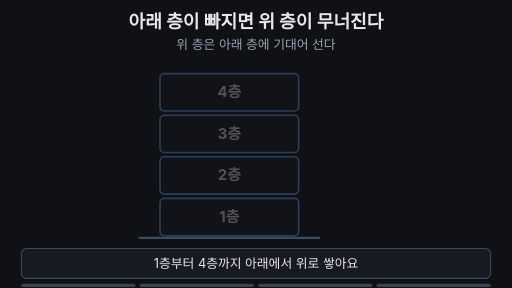
t = 0.00 s
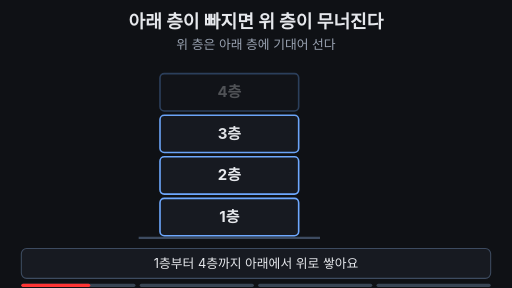
t = 1.67 s
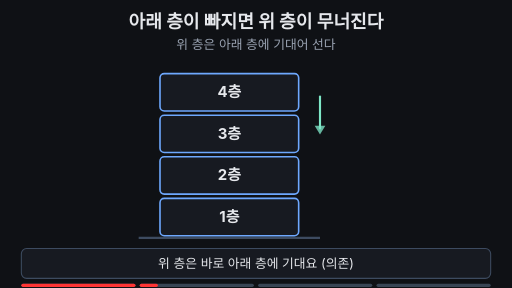
t = 3.33 s
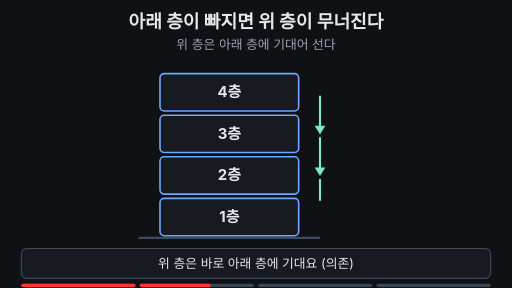
t = 5.00 s
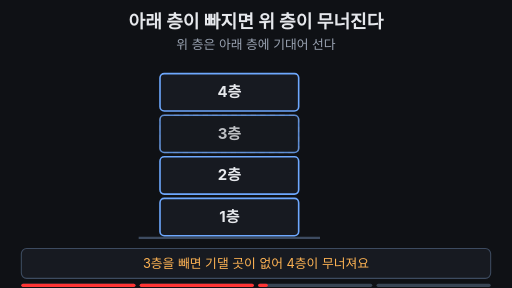
t = 6.67 s
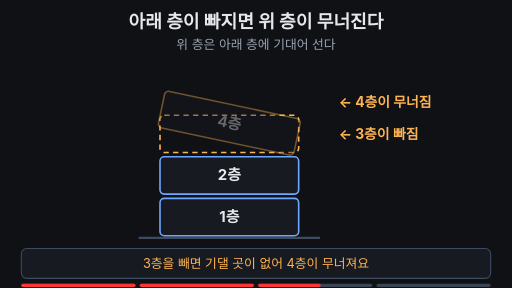
t = 8.33 s

The animated SVG that drew these frames (rendered in a browser with its animation timeline set to each time). Animation: 29 SMIL elements (animate=27,animateTransform=2); frames cover the first 8.33 s, repeats indefinitely.

<svg xmlns="http://www.w3.org/2000/svg" viewBox="0 0 960 540" width="960" height="540" font-family="-apple-system,'Apple SD Gothic Neo','Segoe UI',sans-serif">
  <rect width="960" height="540" fill="#0f1115"/>

  <!-- 제목 + 고정 핵심 문장 -->
  <text x="480" y="52" text-anchor="middle" font-size="34" font-weight="700" fill="#e6e8ec">아래 층이 빠지면 위 층이 무너진다</text>
  <text x="480" y="92" text-anchor="middle" font-size="24" fill="#9aa3b2">위 층은 아래 층에 기대어 선다</text>

  <!-- 바닥 -->
  <line x1="260" y1="446" x2="600" y2="446" stroke="#3d4b60" stroke-width="4"/>

  <!-- 1층 -->
  <g opacity="0.3">
    <animate attributeName="opacity" values="0.3;0.3;1;1;0.3" keyTimes="0;0.01;0.04;0.96;1" dur="12s" repeatCount="indefinite"/>
    <rect x="300" y="372" width="260" height="70" rx="8" fill="#171a21" stroke="#6ea8fe" stroke-width="3"/>
    <text x="430" y="416" text-anchor="middle" font-size="28" font-weight="700" fill="#e6e8ec">1층</text>
  </g>
  <!-- 2층 -->
  <g opacity="0.3">
    <animate attributeName="opacity" values="0.3;0.3;1;1;0.3" keyTimes="0;0.06;0.09;0.96;1" dur="12s" repeatCount="indefinite"/>
    <rect x="300" y="294" width="260" height="70" rx="8" fill="#171a21" stroke="#6ea8fe" stroke-width="3"/>
    <text x="430" y="338" text-anchor="middle" font-size="28" font-weight="700" fill="#e6e8ec">2층</text>
  </g>
  <!-- 3층 빈 자리: 3층이 빠지면 점선 칸이 남는다 -->
  <rect x="300" y="216" width="260" height="70" rx="8" fill="none" stroke="#ffb454" stroke-width="3" stroke-dasharray="10 8" opacity="0">
    <animate attributeName="opacity" values="0;0;1;1;0;0" keyTimes="0;0.55;0.58;0.80;0.83;1" dur="12s" repeatCount="indefinite"/>
  </rect>
  <!-- 3층: 5.5초에 제자리에서 사라졌다가 8.3초에 돌아온다 -->
  <g opacity="0.3">
    <animate attributeName="opacity" values="0.3;0.3;1;1;0;0;1;1;0.3" keyTimes="0;0.11;0.14;0.55;0.58;0.80;0.84;0.96;1" dur="12s" repeatCount="indefinite"/>
    <rect x="300" y="216" width="260" height="70" rx="8" fill="#171a21" stroke="#6ea8fe" stroke-width="3"/>
    <text x="430" y="260" text-anchor="middle" font-size="28" font-weight="700" fill="#e6e8ec">3층</text>
  </g>
  <!-- 4층: 3층이 빠지면 기울며 내려앉고 흐려진다 -->
  <g opacity="0.3">
    <animate attributeName="opacity" values="0.3;0.3;1;1;0.4;0.4;1;1;0.3" keyTimes="0;0.16;0.19;0.60;0.65;0.80;0.84;0.96;1" dur="12s" repeatCount="indefinite"/>
    <animateTransform attributeName="transform" type="translate" values="0,0;0,0;0,58;0,58;0,0;0,0" keyTimes="0;0.60;0.65;0.80;0.84;1" dur="12s" repeatCount="indefinite"/>
    <animateTransform attributeName="transform" type="rotate" additive="sum" values="0 430 173;0 430 173;12 430 173;12 430 173;0 430 173;0 430 173" keyTimes="0;0.60;0.65;0.80;0.84;1" dur="12s" repeatCount="indefinite"/>
    <rect x="300" y="138" width="260" height="70" rx="8" fill="#171a21" stroke="#6ea8fe" stroke-width="3">
      <animate attributeName="stroke" values="#6ea8fe;#6ea8fe;#ffb454;#ffb454;#6ea8fe;#6ea8fe" keyTimes="0;0.60;0.62;0.80;0.84;1" dur="12s" repeatCount="indefinite"/>
    </rect>
    <text x="430" y="182" text-anchor="middle" font-size="28" font-weight="700" fill="#e6e8ec">4층</text>
  </g>
  <!-- 무너짐 설명 (오른쪽) -->
  <g font-size="26" font-weight="700" fill="#ffb454" opacity="0">
    <animate attributeName="opacity" values="0;0;1;1;0;0" keyTimes="0;0.56;0.58;0.80;0.82;1" dur="12s" repeatCount="indefinite"/>
    <text x="635" y="260">← 3층이 빠짐</text>
    <text x="635" y="200" opacity="0">← 4층이 무너짐
      <animate attributeName="opacity" values="0;0;1;1" keyTimes="0;0.64;0.66;1" dur="12s" repeatCount="indefinite"/>
    </text>
  </g>

  <!-- '기댄다' 화살표 (위 → 아래) -->
  <g fill="none" stroke="#7ee7c7" stroke-width="4" stroke-linecap="round">
    <g opacity="0">
      <animate attributeName="opacity" values="0;0;1;1;0;0" keyTimes="0;0.22;0.23;0.50;0.53;1" dur="12s" repeatCount="indefinite"/>
      <line x1="600" y1="181" x2="600" y2="243" stroke-dasharray="62" stroke-dashoffset="62">
        <animate attributeName="stroke-dashoffset" values="62;62;0;0" keyTimes="0;0.22;0.28;1" dur="12s" repeatCount="indefinite"/>
      </line>
      <polygon points="590,236 610,236 600,252" fill="#7ee7c7" stroke="none" opacity="0">
        <animate attributeName="opacity" values="0;0;1;1" keyTimes="0;0.27;0.28;1" dur="12s" repeatCount="indefinite"/>
      </polygon>
    </g>
    <g opacity="0">
      <animate attributeName="opacity" values="0;0;1;1;0;0" keyTimes="0;0.30;0.31;0.50;0.53;1" dur="12s" repeatCount="indefinite"/>
      <line x1="600" y1="259" x2="600" y2="321" stroke-dasharray="62" stroke-dashoffset="62">
        <animate attributeName="stroke-dashoffset" values="62;62;0;0" keyTimes="0;0.30;0.36;1" dur="12s" repeatCount="indefinite"/>
      </line>
      <polygon points="590,314 610,314 600,330" fill="#7ee7c7" stroke="none" opacity="0">
        <animate attributeName="opacity" values="0;0;1;1" keyTimes="0;0.35;0.36;1" dur="12s" repeatCount="indefinite"/>
      </polygon>
    </g>
    <g opacity="0">
      <animate attributeName="opacity" values="0;0;1;1;0;0" keyTimes="0;0.38;0.39;0.50;0.53;1" dur="12s" repeatCount="indefinite"/>
      <line x1="600" y1="337" x2="600" y2="399" stroke-dasharray="62" stroke-dashoffset="62">
        <animate attributeName="stroke-dashoffset" values="62;62;0;0" keyTimes="0;0.38;0.44;1" dur="12s" repeatCount="indefinite"/>
      </line>
      <polygon points="590,392 610,392 600,408" fill="#7ee7c7" stroke="none" opacity="0">
        <animate attributeName="opacity" values="0;0;1;1" keyTimes="0;0.43;0.44;1" dur="12s" repeatCount="indefinite"/>
      </polygon>
    </g>
  </g>
  <g opacity="0">
    <animate attributeName="opacity" values="0;0;1;1;0;0" keyTimes="0;0.44;0.47;0.50;0.53;1" dur="12s" repeatCount="indefinite"/>
    <text x="635" y="285" font-size="28" font-weight="700" fill="#7ee7c7">위 → 아래에 의존</text>
    <text x="635" y="322" font-size="24" fill="#9aa3b2">(아래에 기댄다)</text>
  </g>

  <!-- 마무리 문구 -->
  <g opacity="0">
    <animate attributeName="opacity" values="0;0;1;1;0;0" keyTimes="0;0.85;0.87;0.95;0.97;1" dur="12s" repeatCount="indefinite"/>
    <text x="780" y="240" text-anchor="middle" font-size="30" font-weight="700" fill="#7ee7c7">위는 아래에 기댄다</text>
    <text x="780" y="300" text-anchor="middle" font-size="30" font-weight="700" fill="#ffb454">아래가 없으면</text>
    <text x="780" y="340" text-anchor="middle" font-size="30" font-weight="700" fill="#ffb454">위는 못 선다</text>
  </g>

  <!-- 자막 바 -->
  <rect x="40" y="466" width="880" height="56" rx="10" fill="#171a21" stroke="#3d4b60" stroke-width="2"/>
  <g font-size="24" text-anchor="middle" fill="#e6e8ec">
    <text x="480" y="503" opacity="1">1층부터 4층까지 아래에서 위로 쌓아요
      <animate attributeName="opacity" values="1;1;0;0;1" keyTimes="0;0.20;0.22;0.97;1" dur="12s" repeatCount="indefinite"/>
    </text>
    <text x="480" y="503" opacity="0">위 층은 바로 아래 층에 기대요 (의존)
      <animate attributeName="opacity" values="0;0;1;1;0;0" keyTimes="0;0.22;0.24;0.50;0.52;1" dur="12s" repeatCount="indefinite"/>
    </text>
    <text x="480" y="503" opacity="0" fill="#ffb454">3층을 빼면 기댈 곳이 없어 4층이 무너져요
      <animate attributeName="opacity" values="0;0;1;1;0;0" keyTimes="0;0.52;0.54;0.80;0.82;1" dur="12s" repeatCount="indefinite"/>
    </text>
    <text x="480" y="503" opacity="0" fill="#7ee7c7" font-weight="700">위는 아래에 기대요. 아래가 없으면 위는 못 서요
      <animate attributeName="opacity" values="0;0;1;1;0;0" keyTimes="0;0.82;0.84;0.95;0.97;1" dur="12s" repeatCount="indefinite"/>
    </text>
  </g>

<g aria-label="재생 진행 막대" data-stage-count="4"><g class="progress-segment" data-stage="1"><rect x="40" y="532" width="214" height="6" rx="3" fill="#394554"/><rect x="40" y="532" width="0" height="6" rx="3" fill="#ff3434"><animate attributeName="width" values="0;214;214" keyTimes="0;0.230000;1" dur="12s" repeatCount="indefinite"/></rect></g><g class="progress-segment" data-stage="2"><rect x="262" y="532" width="214" height="6" rx="3" fill="#394554"/><rect x="262" y="532" width="0" height="6" rx="3" fill="#ff3434"><animate attributeName="width" values="0;0;214;214" keyTimes="0;0.230000;0.530000;1" dur="12s" repeatCount="indefinite"/></rect></g><g class="progress-segment" data-stage="3"><rect x="484" y="532" width="214" height="6" rx="3" fill="#394554"/><rect x="484" y="532" width="0" height="6" rx="3" fill="#ff3434"><animate attributeName="width" values="0;0;214;214" keyTimes="0;0.530000;0.830000;1" dur="12s" repeatCount="indefinite"/></rect></g><g class="progress-segment" data-stage="4"><rect x="706" y="532" width="214" height="6" rx="3" fill="#394554"/><rect x="706" y="532" width="0" height="6" rx="3" fill="#ff3434"><animate attributeName="width" values="0;0;214" keyTimes="0;0.830000;1" dur="12s" repeatCount="indefinite"/></rect></g></g></svg>
